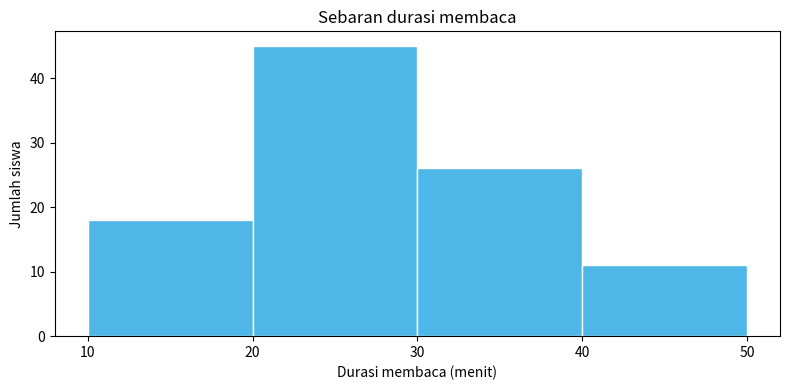
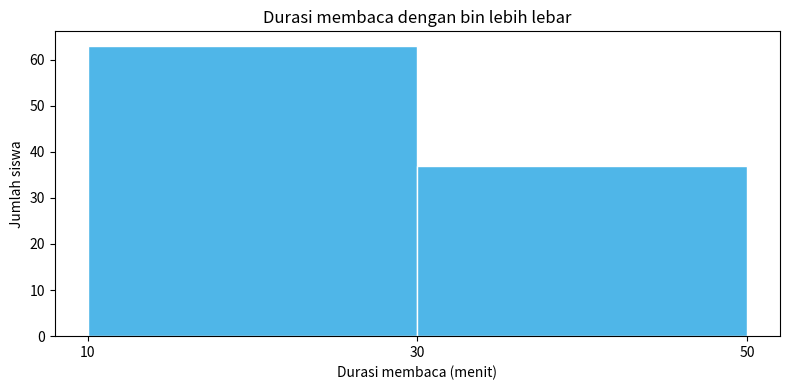
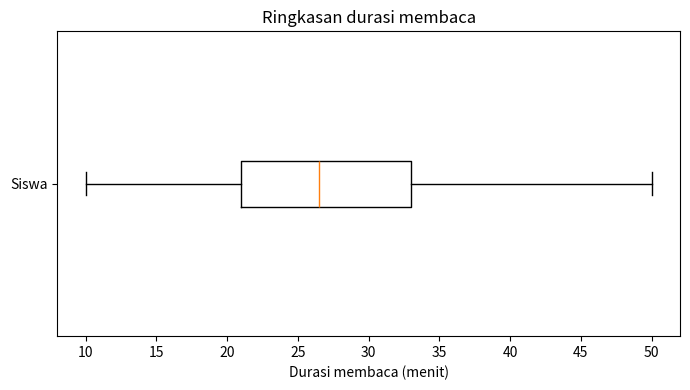

Source code (Python) for these figures, in order:
import pandas as pd
import matplotlib.pyplot as plt

data_baca = pd.DataFrame({
    'Siswa': [f'S{i:03d}' for i in range(1, 101)],
    'Durasi_Menit': [
        10, 13, 16, 17, 19, 20, 21, 22, 23, 24,
        25, 26, 27, 29, 30, 32, 33, 36, 40, 46,
        11, 14, 17, 18, 20, 21, 22, 23, 24, 25,
        26, 27, 28, 30, 31, 33, 34, 37, 41, 47,
        12, 15, 18, 19, 21, 22, 23, 24, 25, 26,
        27, 28, 29, 31, 32, 34, 35, 38, 42, 48,
        13, 16, 19, 20, 22, 23, 24, 25, 26, 27,
        28, 29, 30, 32, 33, 35, 36, 39, 43, 49,
        14, 17, 20, 21, 23, 24, 25, 26, 27, 28,
        29, 30, 31, 33, 34, 36, 37, 40, 44, 50,
    ],
})
data_baca

batas_baca = [10, 20, 30, 40, 50]
plt.figure(figsize=(8, 4))
plt.hist(data_baca['Durasi_Menit'], bins=batas_baca, edgecolor='white', color='#4FB6E8')
plt.title('Sebaran durasi membaca')
plt.xlabel('Durasi membaca (menit)')
plt.ylabel('Jumlah siswa')
plt.xticks(batas_baca)
plt.tight_layout()
plt.show()


plt.figure(figsize=(8, 4))
plt.hist(data_baca['Durasi_Menit'], bins=[10, 30, 50], edgecolor='white', color='#4FB6E8')
plt.title('Durasi membaca dengan bin lebih lebar')
plt.xlabel('Durasi membaca (menit)')
plt.ylabel('Jumlah siswa')
plt.xticks([10, 30, 50])
plt.tight_layout()
plt.show()


data_kuis = pd.DataFrame({
    'Siswa': [f'S{i:03d}' for i in range(1, 101)],
    'Nilai': [
        57, 59, 60, 61, 62, 63, 64, 65, 66, 67,
        68, 72, 51, 54, 57, 59, 61, 63, 65, 67,
        69, 72, 75, 97, 84, 58, 60, 61, 62, 63,
        64, 65, 66, 67, 68, 69, 73, 52, 55, 58,
        60, 62, 64, 66, 68, 70, 73, 76, 98, 85,
        59, 61, 62, 63, 64, 65, 66, 67, 68, 69,
        70, 74, 53, 56, 59, 61, 63, 65, 67, 69,
        71, 74, 77, 99, 86, 60, 62, 63, 64, 65,
        66, 67, 68, 69, 70, 71, 75, 54, 57, 60,
        62, 64, 66, 68, 70, 72, 75, 78, 100, 87,
    ],
})
data_kuis

# Tulis jawaban Practice Tengah di sini.


durasi_baca = data_baca['Durasi_Menit']
q1 = durasi_baca.quantile(0.25)
median = durasi_baca.median()
q3 = durasi_baca.quantile(0.75)
iqr = q3 - q1
print(f'Q1: {q1:.2f} menit')
print(f'Median: {median:.2f} menit')
print(f'Q3: {q3:.2f} menit')
print(f'IQR: {iqr:.2f} menit')


batas_bawah = q1 - 1.5 * iqr
batas_atas = q3 + 1.5 * iqr
pencilan = durasi_baca[(durasi_baca < batas_bawah) | (durasi_baca > batas_atas)]
print(f'Batas pencilan: {batas_bawah:.2f} sampai {batas_atas:.2f} menit')
print('Pencilan potensial:', pencilan.tolist())


plt.figure(figsize=(7, 4))
plt.boxplot(durasi_baca, vert=False)
plt.title('Ringkasan durasi membaca')
plt.xlabel('Durasi membaca (menit)')
plt.yticks([1], ['Siswa'])
plt.tight_layout()
plt.show()


data_paket = pd.DataFrame({
    'Petugas': [f'P{i:02d}' for i in range(1, 13)],
    'Jumlah_Paket': [12, 15, 18, 20, 22, 24, 26, 28, 30, 33, 36, 58],
})
data_paket

# Tulis jawaban Practice Akhir di sini.
